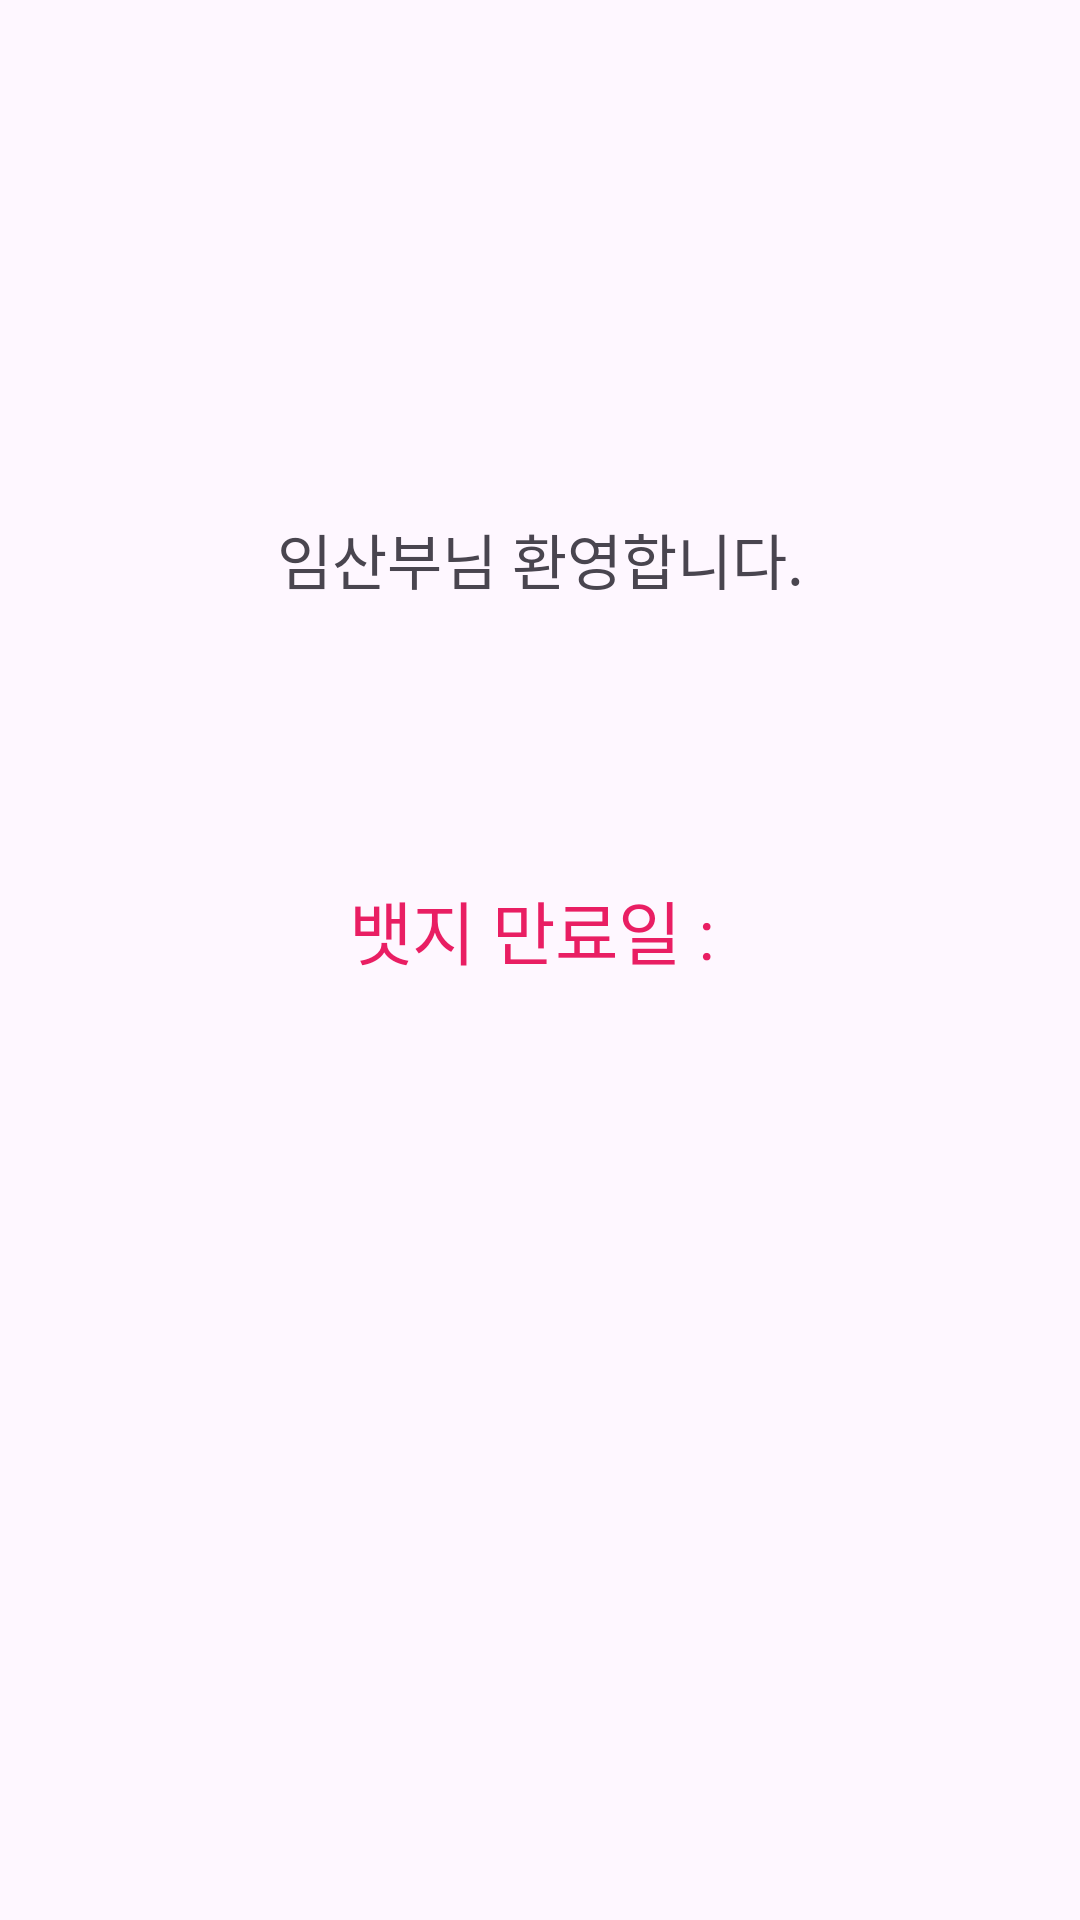

Layout XML and referenced resources for this Android screen:
<!-- AndroidManifest.xml: application theme Theme.Birth -->
<!-- res/layout/activity_check.xml -->
<?xml version="1.0" encoding="utf-8"?>
<androidx.constraintlayout.widget.ConstraintLayout xmlns:android="http://schemas.android.com/apk/res/android"
    xmlns:app="http://schemas.android.com/apk/res-auto"
    xmlns:tools="http://schemas.android.com/tools"
    android:layout_width="match_parent"
    android:layout_height="match_parent"
    tools:context=".CheckActivity">

    <TextView
        android:id="@+id/textView2"
        android:layout_width="wrap_content"
        android:layout_height="wrap_content"
        android:text="임산부님 환영합니다."
        android:textSize="20sp"
        app:layout_constraintBottom_toBottomOf="parent"
        app:layout_constraintEnd_toEndOf="parent"
        app:layout_constraintStart_toStartOf="parent"
        app:layout_constraintTop_toTopOf="parent"
        app:layout_constraintVertical_bias="0.281" />

    <TextView
        android:id="@+id/textView4"
        android:layout_width="wrap_content"
        android:layout_height="wrap_content"
        android:layout_marginTop="92dp"
        android:text="뱃지 만료일 : "
        android:textColor="#E91E63"
        android:textSize="23sp"
        app:layout_constraintEnd_toEndOf="parent"
        app:layout_constraintStart_toStartOf="parent"
        app:layout_constraintTop_toBottomOf="@+id/textView2" />
</androidx.constraintlayout.widget.ConstraintLayout>
<!-- resources referenced by this layout -->
<resources>
  <style name="Theme.Birth" parent="Base.Theme.Birth" />
  <style name="Base.Theme.Birth" parent="Theme.Material3.DayNight.NoActionBar">
          
          
      </style>
</resources>
